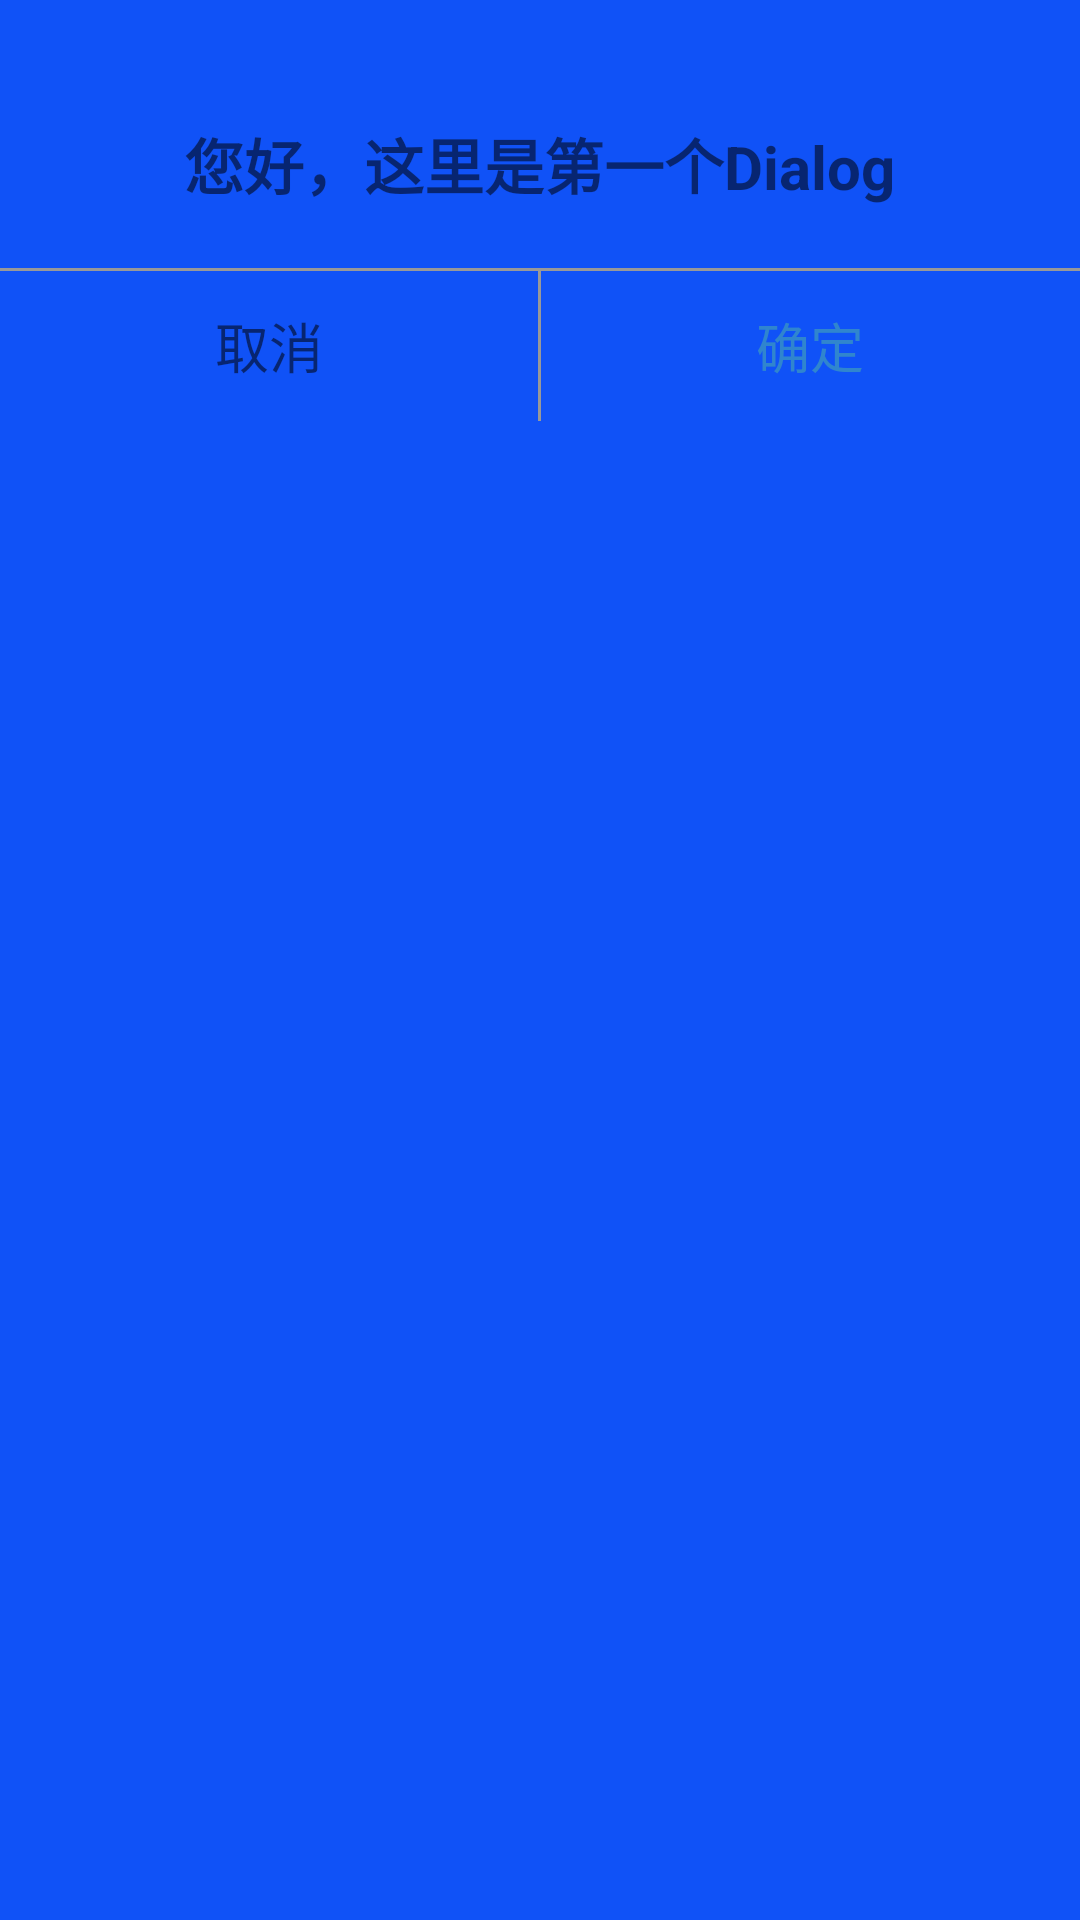

Reconstruct the res/layout file that produces this screen, plus the resources it refers to.
<!-- AndroidManifest.xml: application theme Theme.TestLifeCycle -->
<!-- res/layout/dialog_layout_custom.xml -->
<?xml version="1.0" encoding="utf-8"?>
<LinearLayout xmlns:android="http://schemas.android.com/apk/res/android"
    android:layout_width="280dp"
    android:layout_height="wrap_content"
    android:layout_gravity="center"
    android:background="#1052f7"
    android:gravity="center_horizontal"
    android:orientation="vertical"
    android:paddingTop="20dp">

    <TextView
        android:id="@+id/tv_content"
        android:layout_width="wrap_content"
        android:layout_height="wrap_content"
        android:layout_marginTop="20dp"
        android:text="您好，这里是第一个Dialog"
        android:textSize="20sp"
        android:textStyle="bold" />

    <View
        android:layout_width="match_parent"
        android:layout_height="1dp"
        android:layout_marginTop="20dp"
        android:background="#999999" />

    <LinearLayout

        android:layout_width="match_parent"
        android:layout_height="50dp"
        android:orientation="horizontal">

        <TextView
            android:id="@+id/tv_close"
            android:layout_width="0dp"
            android:layout_height="match_parent"
            android:layout_gravity="bottom"
            android:layout_weight="1"
            android:gravity="center"
            android:text="取消"
            android:textSize="18sp" />

        <View
            android:layout_width="1dp"
            android:layout_height="match_parent"
            android:background="#999999" />

        <TextView
            android:id="@+id/tv_confirm"
            android:layout_width="0dp"
            android:layout_height="50dp"
            android:layout_gravity="bottom"
            android:layout_weight="1"
            android:gravity="center"
            android:text="确定"
            android:textColor="#3085CE"
            android:textSize="18sp" />
    </LinearLayout>
</LinearLayout>
<!-- resources referenced by this layout -->
<resources>
  <style name="Theme.TestLifeCycle" parent="Theme.MaterialComponents.DayNight.DarkActionBar">
          
          <item name="colorPrimary">@color/purple_500</item>
          <item name="colorPrimaryVariant">@color/purple_700</item>
          <item name="colorOnPrimary">@color/white</item>
          
          <item name="colorSecondary">@color/teal_200</item>
          <item name="colorSecondaryVariant">@color/teal_700</item>
          <item name="colorOnSecondary">@color/black</item>
          
          <item name="android:statusBarColor" tools:targetApi="l">?attr/colorPrimaryVariant</item>
          
      </style>
  <!-- not gathered from this repository: default colours our renderer supplied (Android Studio template values) -->
  <color name="purple_500">#FF6200EE</color>
  <color name="purple_700">#FF3700B3</color>
  <color name="teal_200">#FF03DAC5</color>
  <color name="teal_700">#FF018786</color>
  <color name="black">#FF000000</color>
  <color name="white">#FFFFFFFF</color>
</resources>
